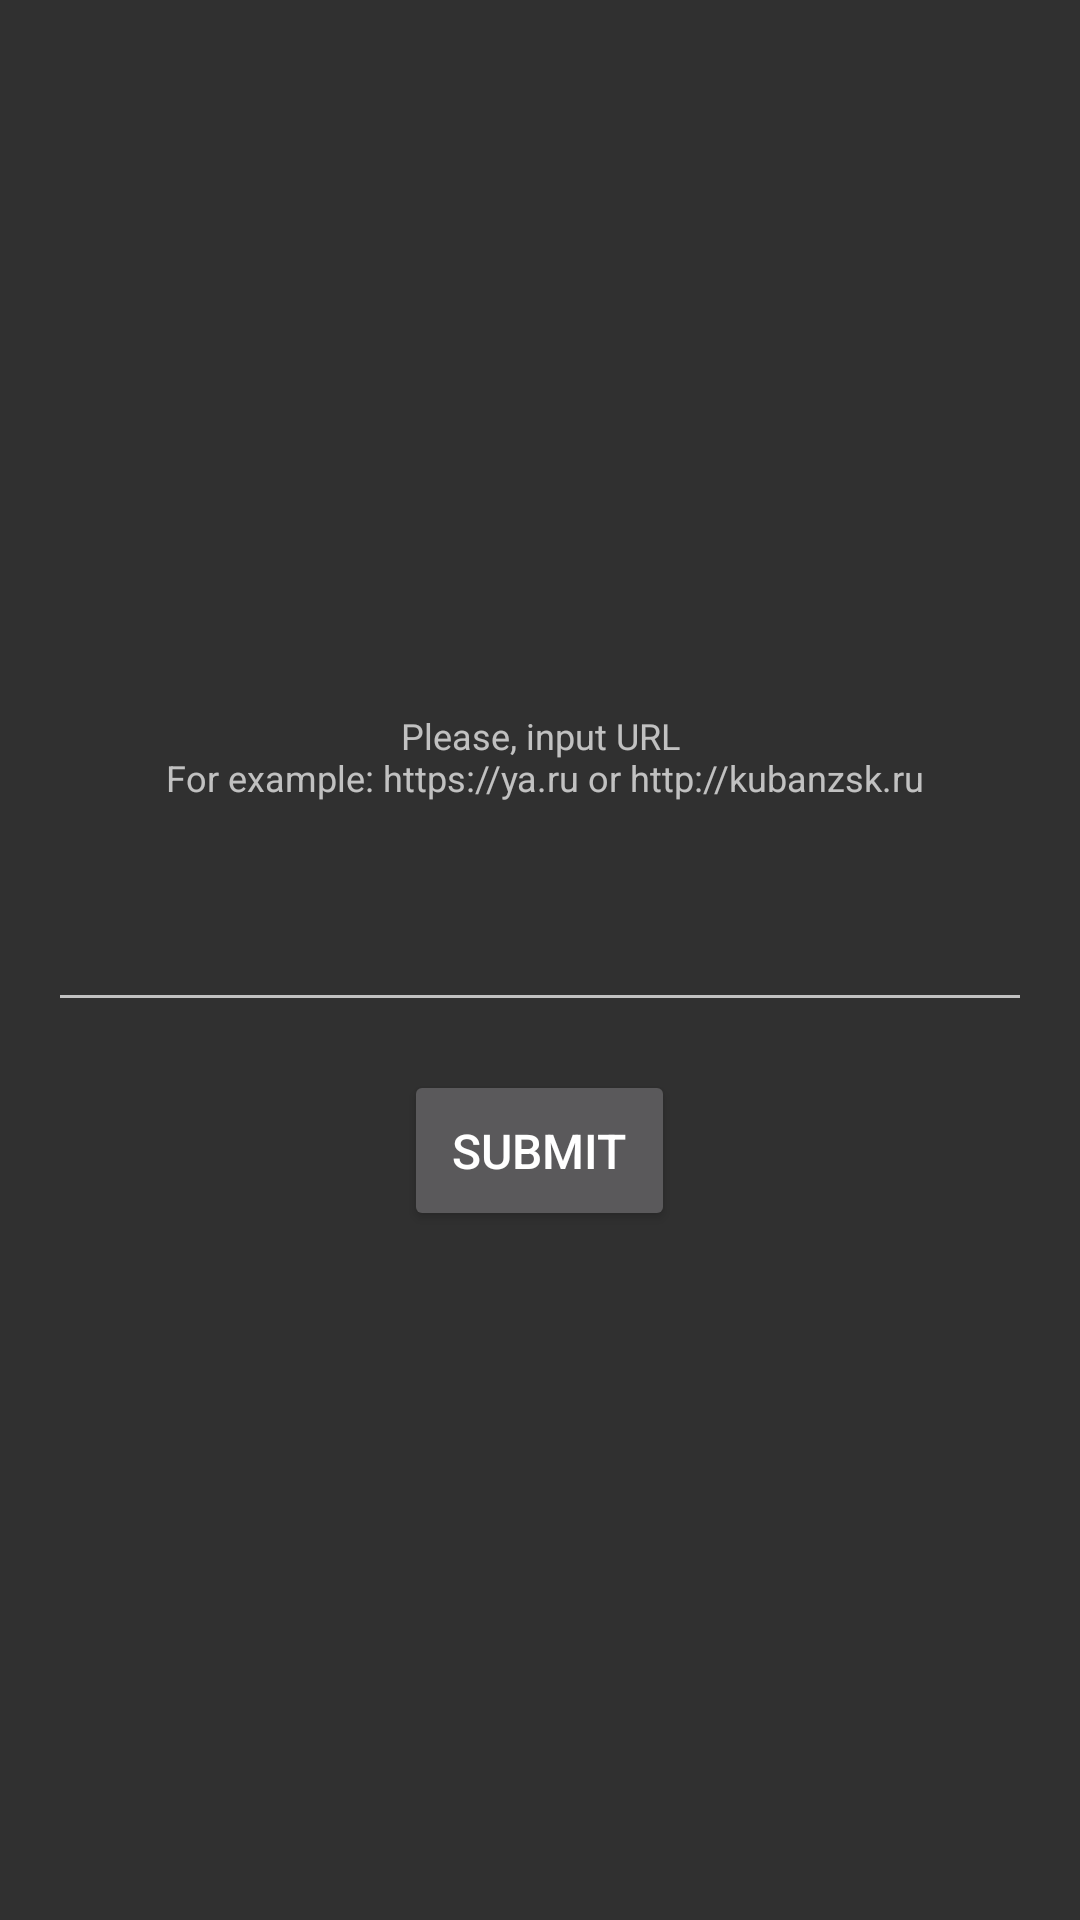

This screen was rendered from an Android layout file. Write that file and the resources it references.
<!-- AndroidManifest.xml: application theme AppTheme -->
<!-- res/layout/request_fragment.xml -->
<?xml version="1.0" encoding="utf-8"?>
<RelativeLayout xmlns:android="http://schemas.android.com/apk/res/android"
    android:orientation="vertical" android:layout_width="match_parent"
    android:focusableInTouchMode="true"
    android:layout_height="match_parent">

    <TextView
        android:id="@+id/tvInputField"
        android:layout_above="@+id/etInputField"
        android:layout_width="match_parent"
        android:layout_height="wrap_content"
        android:layout_margin="@dimen/activity_horizontal_margin"
        android:layout_centerHorizontal="true"
        android:text="@string/request_page_input_text_view"
        android:textSize="@dimen/request_fragment_text_size"
        android:gravity="center_horizontal">
    </TextView>

    <EditText
        android:id="@+id/etInputField"
        android:layout_width="match_parent"
        android:layout_height="wrap_content"
        android:layout_gravity="center_vertical"
        android:layout_margin="@dimen/activity_horizontal_margin"
        android:textSize="@dimen/request_fragment_edit_text_size"
        android:layout_centerVertical="true">
     </EditText>

    <Button
        android:id="@+id/btnSubmit"
        android:layout_gravity="center_horizontal"
        android:layout_width="wrap_content"
        android:layout_height="wrap_content"
        android:layout_below="@+id/etInputField"
        android:layout_centerHorizontal="true"
        android:padding="@dimen/request_page_button_padding"
        android:text="@string/request_page_button_text"
        android:textSize="@dimen/request_fragment_button_text_size">
    </Button>

</RelativeLayout>
<!-- resources referenced by this layout -->
<resources>
  <dimen name="activity_horizontal_margin">16dp</dimen>
  <dimen name="request_fragment_button_text_size">20sp</dimen>
  <dimen name="request_fragment_edit_text_size">20sp</dimen>
  <dimen name="request_fragment_text_size">18sp</dimen>
  <dimen name="request_page_button_padding">20dp</dimen>
  <string name="request_page_button_text">Submit</string>
  <string name="request_page_input_text_view">
          Please, input URL\n For example: https://ya.ru or http://kubanzsk.ru
      </string>
  <style name="AppTheme" parent="Theme.AppCompat.DialogWhenLarge">
          
      </style>
</resources>
